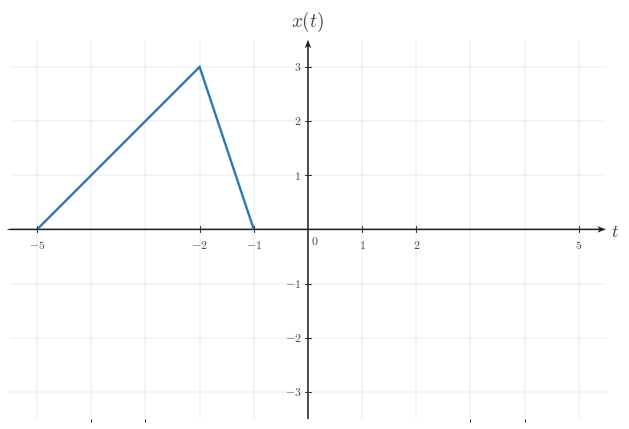

The matplotlib source for this figure: (Note: this script raises an exception after producing the figure.)

from __future__ import annotations

from pathlib import Path

import matplotlib as mpl
import matplotlib.pyplot as plt
import numpy as np
from matplotlib.ticker import MultipleLocator

BACKGROUND_COLOR = "white"
CANONICAL_DPI = 300
PX_PER_DATA_UNIT = 150
MARGIN_LEFT_PX = 115
MARGIN_RIGHT_PX = 120
MARGIN_BOTTOM_PX = 95
MARGIN_TOP_PX = 110

def configure_matplotlib():
    mpl.rcParams.update(
        {
            "mathtext.fontset": "cm",
            "font.family": "serif",
            "figure.facecolor": BACKGROUND_COLOR,
            "axes.facecolor": BACKGROUND_COLOR,
            "savefig.facecolor": BACKGROUND_COLOR,
            "axes.grid": False,
        }
    )

configure_matplotlib()

def px_to_pt(px):
    return px * 72 / CANONICAL_DPI

def px_to_data(px):
    return px / PX_PER_DATA_UNIT

SIGNAL_COLOR = "#2f78b7"
AXIS_COLOR = "#222222"
LABEL_COLOR = "#444444"
TICK_LABEL_COLOR = "#444444"
GRID_COLOR = "#000000"

SIGNAL_LW = px_to_pt(7.1)
AXIS_LW = px_to_pt(4.3)
TICK_LW = px_to_pt(2.7)
GRID_LW = px_to_pt(1.3)

TICK_LABEL_SIZE = px_to_pt(35.6)
AXIS_LABEL_SIZE = px_to_pt(53.3)
TOP_LABEL_SIZE = px_to_pt(57.8)
ANNOTATION_SIZE = px_to_pt(33.3)

TICK_HALF_LEN = px_to_data(8.25)
X_TICK_LABEL_Y = -px_to_data(24)
Y_TICK_LABEL_X = px_to_data(18)
ORIGIN_LABEL_X = px_to_data(9)
ORIGIN_LABEL_Y = -px_to_data(12)
X_AXIS_LABEL_X_PAD = px_to_data(15)
X_AXIS_LABEL_Y = -px_to_data(4.5)
Y_AXIS_LABEL_Y_PAD = px_to_data(18)

AXIS_ARROW_SHAFT_WIDTH_DATA = px_to_data(4.3)

AXIS_ARROW_KW = dict(
    angles="xy",
    scale_units="xy",
    scale=1,
    units="xy",
    width=AXIS_ARROW_SHAFT_WIDTH_DATA,
    headwidth=4.2,
    headlength=5.5,
    headaxislength=4.3,
    color=AXIS_COLOR,
    pivot="tail",
    clip_on=False,
)

def make_ct_signal_figure(xlim, ylim, *, dpi=CANONICAL_DPI):
    x_range = xlim[1] - xlim[0]
    y_range = ylim[1] - ylim[0]
    axes_w_px = x_range * PX_PER_DATA_UNIT
    axes_h_px = y_range * PX_PER_DATA_UNIT
    fig_w_px = MARGIN_LEFT_PX + axes_w_px + MARGIN_RIGHT_PX
    fig_h_px = MARGIN_BOTTOM_PX + axes_h_px + MARGIN_TOP_PX
    fig, ax = plt.subplots(
        figsize=(fig_w_px / dpi, fig_h_px / dpi),
        dpi=dpi,
        facecolor=BACKGROUND_COLOR,
        constrained_layout=True,
    )
    return fig, ax

def make_two_panel_ct_signal_figure(xlim, ylim, *, gap_px=46, dpi=CANONICAL_DPI):
    x_range = xlim[1] - xlim[0]
    y_range = ylim[1] - ylim[0]
    axes_w_px = x_range * PX_PER_DATA_UNIT
    axes_h_px = y_range * PX_PER_DATA_UNIT
    fig_w_px = MARGIN_LEFT_PX + 2 * axes_w_px + gap_px + MARGIN_RIGHT_PX
    fig_h_px = MARGIN_BOTTOM_PX + axes_h_px + MARGIN_TOP_PX
    fig, axes = plt.subplots(
        1,
        2,
        figsize=(fig_w_px / dpi, fig_h_px / dpi),
        dpi=dpi,
        facecolor=BACKGROUND_COLOR,
        constrained_layout=True,
    )
    return fig, axes

def math_label(value):
    if isinstance(value, str):
        return value
    numeric = float(value)
    rounded = round(numeric)
    if np.isclose(numeric, rounded):
        return rf"${int(rounded)}$"
    return rf"${numeric:g}$"

def setup_ct_signal_axes(
    ax,
    *,
    xlim,
    ylim,
    xticks,
    yticks,
    x_axis_label=r"$t$",
    y_axis_label=r"$x(t)$",
    show_grid=True,
    show_origin=True,
    y_tick_label_side="left",
    x_minor_grid_step=1,
    y_minor_grid_step=1,
    equal_aspect=True,
):
    ax.set_xlim(*xlim)
    ax.set_ylim(*ylim)
    if equal_aspect:
        ax.set_aspect("equal", adjustable="box")
    ax.set_xticks(xticks)
    ax.set_yticks(yticks)
    ax.xaxis.set_minor_locator(MultipleLocator(x_minor_grid_step))
    ax.yaxis.set_minor_locator(MultipleLocator(y_minor_grid_step))
    if show_grid:
        ax.grid(True, which="both", linewidth=GRID_LW, alpha=0.18, color=GRID_COLOR)
        ax.set_axisbelow(True)
    for spine in ax.spines.values():
        spine.set_visible(False)
    ax.tick_params(left=False, bottom=False, labelleft=False, labelbottom=False)
    x_axis_start, x_axis_end = xlim
    y_axis_start, y_axis_end = ylim
    ax.quiver(x_axis_start, 0, x_axis_end - x_axis_start, 0, **AXIS_ARROW_KW)
    ax.quiver(0, y_axis_start, 0, y_axis_end - y_axis_start, **AXIS_ARROW_KW)
    for t in xticks:
        if abs(t) < 1e-12:
            continue
        ax.plot([t, t], [-TICK_HALF_LEN, TICK_HALF_LEN], color=AXIS_COLOR, lw=TICK_LW, zorder=5)
        ax.text(
            t,
            X_TICK_LABEL_Y,
            math_label(t),
            fontsize=TICK_LABEL_SIZE,
            ha="center",
            va="top",
            color=TICK_LABEL_COLOR,
            zorder=6,
        )
    for y in yticks:
        if abs(y) < 1e-12:
            continue
        ax.plot([-TICK_HALF_LEN, TICK_HALF_LEN], [y, y], color=AXIS_COLOR, lw=TICK_LW, zorder=5)
        if y_tick_label_side == "right":
            ax.text(
                Y_TICK_LABEL_X,
                y,
                math_label(y),
                fontsize=TICK_LABEL_SIZE,
                ha="left",
                va="center",
                color=TICK_LABEL_COLOR,
                zorder=6,
            )
        else:
            ax.text(
                -Y_TICK_LABEL_X,
                y,
                math_label(y),
                fontsize=TICK_LABEL_SIZE,
                ha="right",
                va="center",
                color=TICK_LABEL_COLOR,
                zorder=6,
            )
    if show_origin:
        ax.text(
            ORIGIN_LABEL_X,
            ORIGIN_LABEL_Y,
            r"$0$",
            fontsize=TICK_LABEL_SIZE,
            ha="left",
            va="top",
            color=TICK_LABEL_COLOR,
            zorder=6,
        )
    if x_axis_label is not None:
        ax.text(
            x_axis_end + X_AXIS_LABEL_X_PAD,
            X_AXIS_LABEL_Y,
            x_axis_label,
            fontsize=AXIS_LABEL_SIZE,
            ha="left",
            va="center",
            color=LABEL_COLOR,
            clip_on=False,
        )
    if y_axis_label is not None:
        ax.text(
            0,
            y_axis_end + Y_AXIS_LABEL_Y_PAD,
            y_axis_label,
            fontsize=TOP_LABEL_SIZE,
            ha="center",
            va="bottom",
            color=LABEL_COLOR,
            clip_on=False,
        )

def draw_spike(ax, t, height, *, base=0.0):
    ax.plot(
        [t, t],
        [base, height],
        color=SIGNAL_COLOR,
        linewidth=SIGNAL_LW,
        solid_capstyle="butt",
        solid_joinstyle="miter",
        zorder=4,
    )

def draw_pulse(ax, start, end, height, *, base=0.0):
    ax.plot(
        [start, start, end, end],
        [base, height, height, base],
        color=SIGNAL_COLOR,
        linewidth=SIGNAL_LW,
        solid_capstyle="butt",
        solid_joinstyle="miter",
        zorder=4,
    )

def draw_segment(ax, points):
    pts = np.asarray(points, dtype=float)
    ax.plot(
        pts[:, 0],
        pts[:, 1],
        color=SIGNAL_COLOR,
        linewidth=SIGNAL_LW,
        solid_capstyle="butt",
        solid_joinstyle="miter",
        zorder=4,
    )

def draw_component(ax, component):
    kind = component["kind"]
    if kind == "spike":
        draw_spike(ax, component["t"], component["height"], base=component.get("base", 0.0))
    elif kind == "pulse":
        draw_pulse(ax, component["start"], component["end"], component["height"], base=component.get("base", 0.0))
    elif kind == "segment":
        draw_segment(ax, component["points"])
    else:
        raise ValueError(f"Unknown component kind: {kind}")

def draw_components(ax, components):
    for component in components:
        draw_component(ax, component)

def draw_texts(ax, texts):
    for text in texts:
        ax.text(
            text["x"],
            text["y"],
            text["text"],
            fontsize=text.get("fontsize", ANNOTATION_SIZE),
            ha=text.get("ha", "center"),
            va=text.get("va", "bottom"),
            color=text.get("color", LABEL_COLOR),
            clip_on=text.get("clip_on", False),
            zorder=text.get("zorder", 7),
        )

def save_figure(fig, output_path, *, dpi=CANONICAL_DPI):
    output_path = Path(output_path)
    output_path.parent.mkdir(parents=True, exist_ok=True)
    fig.savefig(
        output_path,
        dpi=dpi,
        facecolor=BACKGROUND_COLOR,
        bbox_inches="tight",
    )
    plt.close(fig)

def render(spec):
    layout = spec["layout"]
    if layout == "single":
        fig, ax = make_ct_signal_figure(spec["xlim"], spec["ylim"])
        setup_ct_signal_axes(
            ax,
            xlim=spec["xlim"],
            ylim=spec["ylim"],
            xticks=spec["xticks"],
            yticks=spec["yticks"],
            x_axis_label=spec.get("x_label", r"$t$"),
            y_axis_label=spec.get("y_label", r"$x(t)$"),
            show_grid=spec.get("show_grid", True),
            show_origin=spec.get("show_origin", True),
            y_tick_label_side=spec.get("y_tick_label_side", "left"),
            x_minor_grid_step=spec.get("x_minor_grid_step", 1),
            y_minor_grid_step=spec.get("y_minor_grid_step", 1),
            equal_aspect=spec.get("equal_aspect", True),
        )
        draw_components(ax, spec.get("components", []))
        draw_texts(ax, spec.get("texts", []))
    elif layout == "two-panel":
        fig, axes = make_two_panel_ct_signal_figure(spec["xlim"], spec["ylim"], gap_px=spec.get("gap_px", 46))
        for ax, panel in zip(axes, (spec["left"], spec["right"])):
            setup_ct_signal_axes(
                ax,
                xlim=spec["xlim"],
                ylim=spec["ylim"],
                xticks=spec["xticks"],
                yticks=spec["yticks"],
                x_axis_label=panel.get("x_label", r"$t$"),
                y_axis_label=panel.get("y_label", r"$x(t)$"),
                show_grid=spec.get("show_grid", True),
                show_origin=spec.get("show_origin", True),
                y_tick_label_side=panel.get("y_tick_label_side", spec.get("y_tick_label_side", "left")),
                x_minor_grid_step=spec.get("x_minor_grid_step", 1),
                y_minor_grid_step=spec.get("y_minor_grid_step", 1),
                equal_aspect=spec.get("equal_aspect", True),
            )
            draw_components(ax, panel.get("components", []))
            draw_texts(ax, panel.get("texts", []))
    else:
        raise ValueError(f"Unknown layout: {layout}")
    save_figure(fig, spec["output_path"])


SPEC = {'layout': 'single',
 'output_path': '/home/jake/Developer/MA/PIPELINE/Electrical-and-Computer-Engineering/2-Build-Lessons/4-Image-Generation/1-Outputs/Continuous-Time-Signal-Processing/3.3--time-reversal-and-combined-operations-Images/images/l002-s003-qg-q002-choice-b-q002-choice-b.png',
 'xlim': [-5.5, 5.5],
 'ylim': [-3.5, 3.5],
 'xticks': [-5, -2, -1, 0, 1, 2, 5],
 'yticks': [-3, -2, -1, 1, 2, 3],
 'components': [{'kind': 'segment', 'points': [[-5, 0], [-2, 3], [-1, 0]]}],
 'texts': [],
 'template': 'triangle-reflection-plot',
 'notes': ['correct reflected triangle on the negative-time side'],
 'y_label': '$x(t)$',
 'y_tick_label_side': 'left',
 'show_grid': True,
 'show_origin': True,
 'equal_aspect': True}

render(SPEC)
